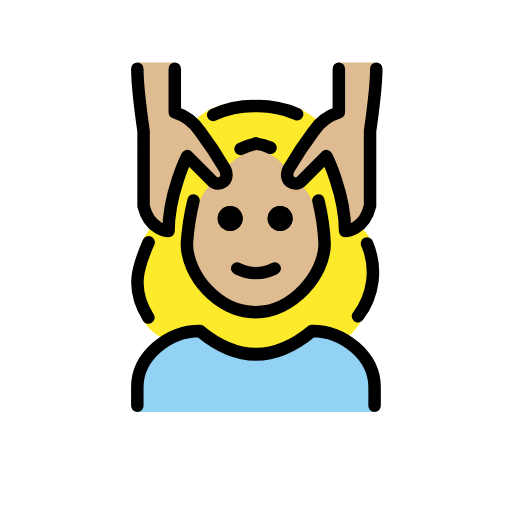
t = 0.00 s
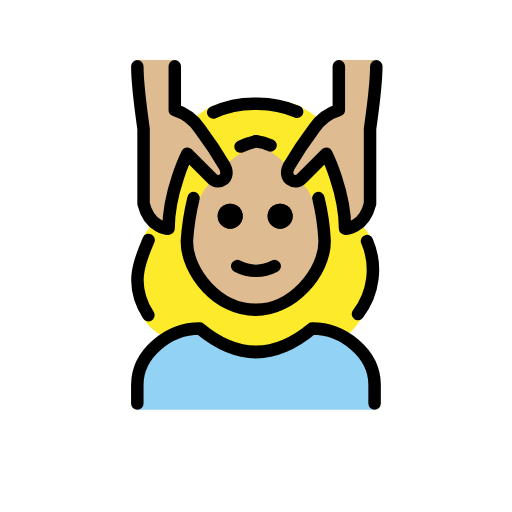
t = 0.48 s
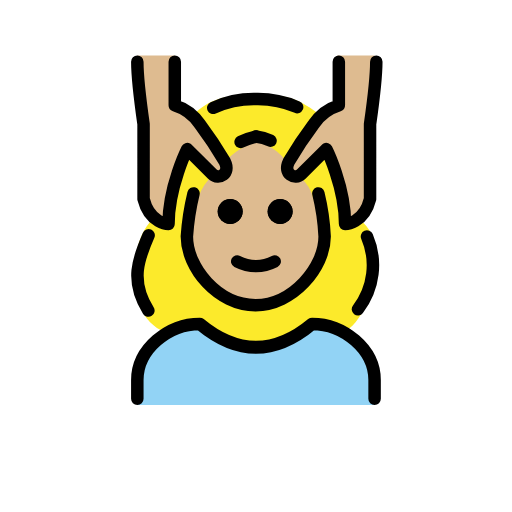
t = 1.43 s
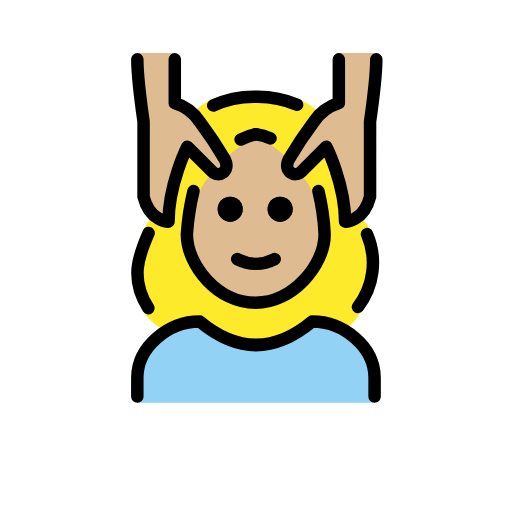
t = 1.90 s
t = 2.38 s: frame unchanged from t = 1.43 s, image omitted
t = 3.33 s: frame unchanged from t = 0.48 s, image omitted

The animated SVG that drew these frames (rendered in a browser with its animation timeline set to each time). Animation: 1 SMIL element (animateTransform=1); one cycle of 3.80 s, repeats indefinitely.

<?xml version='1.0' encoding='utf-8'?>
<svg xmlns="http://www.w3.org/2000/svg" id="emoji" viewBox="-5 -5 82 82" width="200" height="200" role="img">
  <title>OpenMoji: woman getting massage: medium-light skin tone</title><g><g id="color">
    <path fill="#92d3f5" d="M16.9925,61V57.7492c0-5.4116,5.0078-9.7524,10-9.7524q9,8.127,18,0c4.9941,0,10,4.3408,10,9.7524V61" />
  </g>
  <g id="skin">
    <path fill="#debb90" d="M44.6946,23.3576a9.2239,9.2239,0,0,0,1.3607,5.3614,16.57,16.57,0,0,1,.9372,5.2778c0,5-5.127,11-11.0635,11-6.0635,0-11-6-11-11a7.6381,7.6381,0,0,1,1.0635-4c1-2,1.1426-5.5969,1.4658-6.6594l3.2471-2.1117A15.453,15.453,0,0,1,33.6346,19.25c2.1993-1.228,3.2524-1.098,4.8139-.159A20.2154,20.2154,0,0,1,41.55,21.4685Z" />
    <path fill="#debb90" d="M54.9925,4.9968c0,3-1,11-1,11v12c-1,4-4,4-4,4,0-6-3-12-3-12a14.6523,14.6523,0,0,0-3.3408,4.1714c-1.4863,2.4067-3.6592.8286-2.6592-1.1714.8379-1.6758,3.0469-5.62,4-7a7.4948,7.4948,0,0,1,4-3v-8" />
    <path fill="#debb90" d="M16.9925,4.9968c0,3,1,11,1,11v12c1,4,4,4,4,4,0-6,3-12,3-12a14.6523,14.6523,0,0,1,3.3408,4.1714c1.4863,2.4067,3.6592.8286,2.6592-1.1714-.8379-1.6758-3.0469-5.62-4-7a7.4948,7.4948,0,0,0-4-3v-8" />
  </g>
  <g id="hair">
    <path fill="#fcea2b" d="M52.3289,30.98s-2.4686,2.1946-3.8364-7.625l-1.8712-2.6867-4.7557,3.479s-1.138-4.5181,4.2231-9.172l-.2407-.75c-4.0625-3.1455-6.0342-2.77-9.8867-2.77s-6.49-.104-9.6563,2.7085l.1878,1.38c6.905,7.2,3.3728,8.844,3.3728,8.844l-4.72-3.7075L21.7773,31.5845,19.98,31.01c-3.62,1.5193-6.5943,15.9684,2.3277,18.6461l4.6847-1.6594,9.1367,4.0684,8.8633-4.0684,4.3552,1.0019C51.3509,51.1936,60.0319,37.0008,52.3289,30.98ZM37.16,44.91S21.7258,46.9777,26.8577,27.5884a7.348,7.348,0,0,1,2.19-3.32s3.118,1.793,2.4273-2.7153a11.4,11.4,0,0,1,2.877-2.0621l1.64-1.7918,1.6622,1.6684a8.7577,8.7577,0,0,1,3.0836,2.4031s-1.4465,2.8,2.3712,2.7637a6.2761,6.2761,0,0,1,2.0939,3.4624S50.9154,43.2536,37.16,44.91Z" />
  </g>
  <g id="line">
    <path d="M41.8655,29.9968a2,2,0,1,1-2-2,2,2,0,0,1,2,2" />
    <path d="M33.8655,29.9968a2,2,0,1,1-2-2,2,2,0,0,1,2,2" />
    <path fill="none" stroke="#000" stroke-linecap="round" stroke-linejoin="round" stroke-width="2" d="M29.1517,13.3967a15.8,15.8,0,0,1,6.8408-1.4,15.9714,15.9714,0,0,1,6.5928,1.2847" />
    <path fill="none" stroke="#000" stroke-linecap="round" stroke-linejoin="round" stroke-width="2" d="M16.9925,59.9968v-3c0-4.9941,5.0078-9,10-9q9,7.5,18,0c4.9941,0,10,4.0059,10,9v3" />
    <path d="M41.8655,29.9968a2,2,0,1,1-2-2,2,2,0,0,1,2,2" />
    <path d="M33.8655,29.9968a2,2,0,1,1-2-2,2,2,0,0,1,2,2" />
    <path fill="none" stroke="#000" stroke-linecap="round" stroke-linejoin="round" stroke-width="2" d="M35.9925,17.9963a10.6183,10.6183,0,0,0-2.457.8594" />
    <path fill="none" stroke="#000" stroke-linecap="round" stroke-linejoin="round" stroke-width="2" d="M25.9925,27.1047a40.3135,40.3135,0,0,0-1.0635,6.8921c0,5,4.9365,11,11,11,5.9365,0,11.0635-6,11.0635-11a35.9127,35.9127,0,0,0-1-6.8921" />
    <path fill="none" stroke="#000" stroke-linecap="round" stroke-linejoin="round" stroke-width="2" d="M32.9925,37.9968a6.5535,6.5535,0,0,0,6,0" />
    <path fill="none" stroke="#000" stroke-linecap="round" stroke-linejoin="round" stroke-width="2" d="M16.9925,5.9968c0,3,1,10,1,10v12c1,4,4,4,4,4,0-6,3-12,3-12l4,4c1,1,3,0,2-2a66.7658,66.7658,0,0,0-4-6,7.4948,7.4948,0,0,0-4-3v-7" />
    <path fill="none" stroke="#000" stroke-linecap="round" stroke-linejoin="round" stroke-width="2" d="M55.2659,5.9968c0,3-1,10-1,10v12c-1,4-4,4-4,4,0-6-3-12-3-12l-4,4c-1,1-3,0-2-2a66.7658,66.7658,0,0,1,4-6,7.4952,7.4952,0,0,1,4-3v-7" />
    <path fill="none" stroke="#000" stroke-linecap="round" stroke-linejoin="round" stroke-width="2" d="M35.9925,17.9958a7.2883,7.2883,0,0,1,2.334.6675" />
    <path fill="none" stroke="#000" stroke-linecap="round" stroke-linejoin="round" stroke-width="2" d="M53.7752,33.9938a11.5986,11.5986,0,0,1-1.4463,11.6631" />
    <path fill="none" stroke="#000" stroke-linecap="round" stroke-linejoin="round" stroke-width="2" d="M18.7616,45.8591c-3.0013-4.7215-1.5714-8.3817.0427-12.0568" />
  </g>
<animateTransform attributeName="transform" type="translate" values="0 0;0 -1.5;0 0" dur="3.8s" repeatCount="indefinite" /></g></svg>
